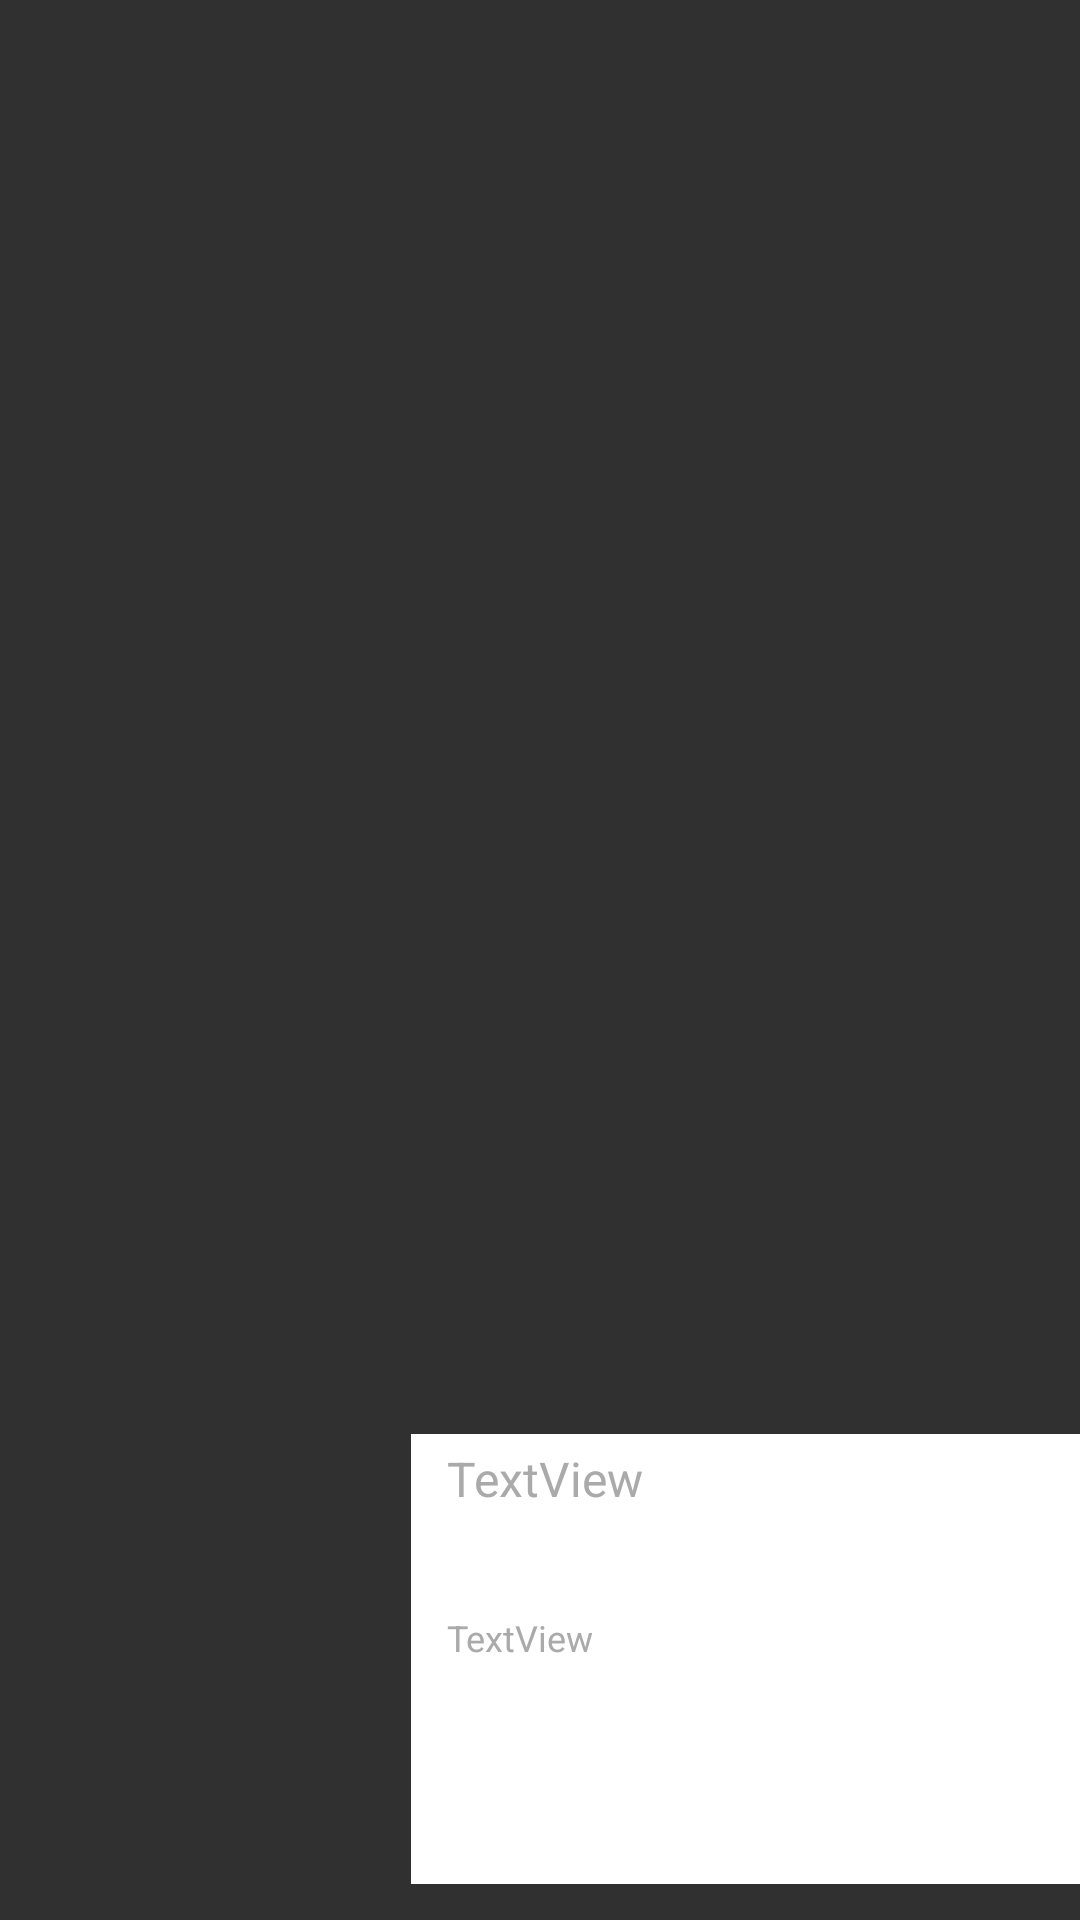

This screen was rendered from an Android layout file. Write that file and the resources it references.
<!-- AndroidManifest.xml: application theme Theme.TheMovie -->
<!-- res/layout/movielistitem.xml -->
<?xml version="1.0" encoding="utf-8"?>
<LinearLayout xmlns:android="http://schemas.android.com/apk/res/android"
    xmlns:app="http://schemas.android.com/apk/res-auto"
    xmlns:tools="http://schemas.android.com/tools"
    android:layout_width="match_parent"
    android:layout_height="wrap_content"
    android:layout_weight="3"
    android:orientation="horizontal">

    <ImageView
        android:id="@+id/imageView"
        android:layout_width="125dp"
        android:layout_height="175dp"
        android:layout_gravity="center_vertical"
        android:layout_marginBottom="12dp"
        android:layout_marginStart="12dp"
        android:layout_marginTop="12dp"
        tools:srcCompat="@tools:sample/avatars" />

    <RelativeLayout
        android:layout_width="match_parent"
        android:layout_gravity="bottom"
        android:background="@color/white"
        android:layout_marginBottom="6dp"
        android:layout_height="150dp">
        <TextView
            android:id="@+id/title"
            android:layout_width="wrap_content"
            android:layout_height="wrap_content"
            android:layout_alignParentStart="true"
            android:layout_alignParentTop="true"
            android:layout_marginTop="4dp"
            android:layout_marginStart="12dp"
            android:textColor="@android:color/darker_gray"
            android:textSize="16sp"
            android:text="TextView" />

        <TextView
            android:id="@+id/desc"
            android:layout_width="253dp"
            android:layout_height="80dp"
            android:layout_below="@+id/title"
            android:layout_alignParentStart="true"
            android:layout_marginStart="12dp"
            android:layout_marginTop="34dp"
            android:text="TextView"
            android:maxLines="4"
            android:textColor="@android:color/darker_gray"
            android:textSize="12sp" />

    </RelativeLayout>


</LinearLayout>
<!-- resources referenced by this layout -->
<resources>
  <color name="white">#FFFFFFFF</color>
  <style name="Theme.TheMovie" parent="Theme.AppCompat.NoActionBar">
          
          <item name="colorPrimary">@color/darkgray</item>
          <item name="colorPrimaryVariant">@color/darkgray</item>
          <item name="colorOnPrimary">@color/white</item>
          
          <item name="colorSecondary">@color/teal_200</item>
          <item name="colorSecondaryVariant">@color/teal_700</item>
          <item name="colorOnSecondary">@color/black</item>
          
          <item name="android:statusBarColor" tools:targetApi="l">?attr/colorPrimaryVariant</item>
          
      </style>
  <color name="darkgray">#636363</color>
  <color name="teal_200">#FF03DAC5</color>
  <color name="teal_700">#FF018786</color>
  <color name="black">#FF000000</color>
</resources>
